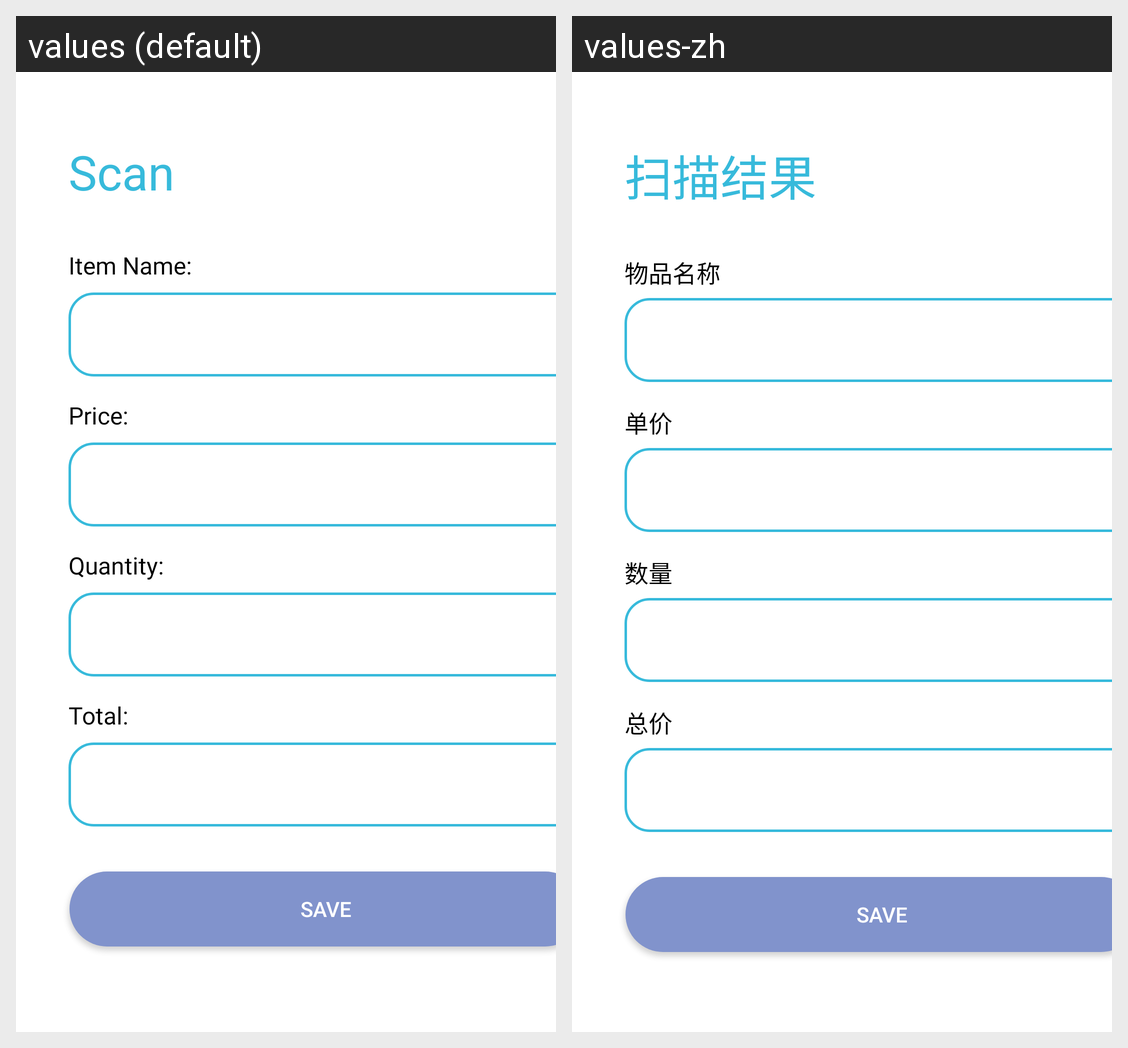

Strings drawn on this Android screen and how each of the app's shown locales translates them:
Android screen res/layout/activity_scan_description_modify.xml rendered under 2 locales, left to right: values (default), values-zh. Device: Nexus 5 (rendered at 1080×1920; each locale shown at half size, 540×960, under a caption strip naming it); theme Theme.INFS3605ESS.
Strings drawn on this screen, with the default value and each locale's value (text and hints the layout hard-codes, and strings that could not be matched under every locale, appear in the picture but are not listed):

activity_scan_result_1
  values: Scan
  values-zh: 扫描结果

activity_scan_description_modify_1
  values: Item Name:
  values-zh: 物品名称

activity_scan_description_modify_4
  values: Total:
  values-zh: 总价

activity_scan_description_modify_3
  values: Quantity:
  values-zh: 数量

activity_scan_description_modify_2
  values: Price:
  values-zh: 单价
